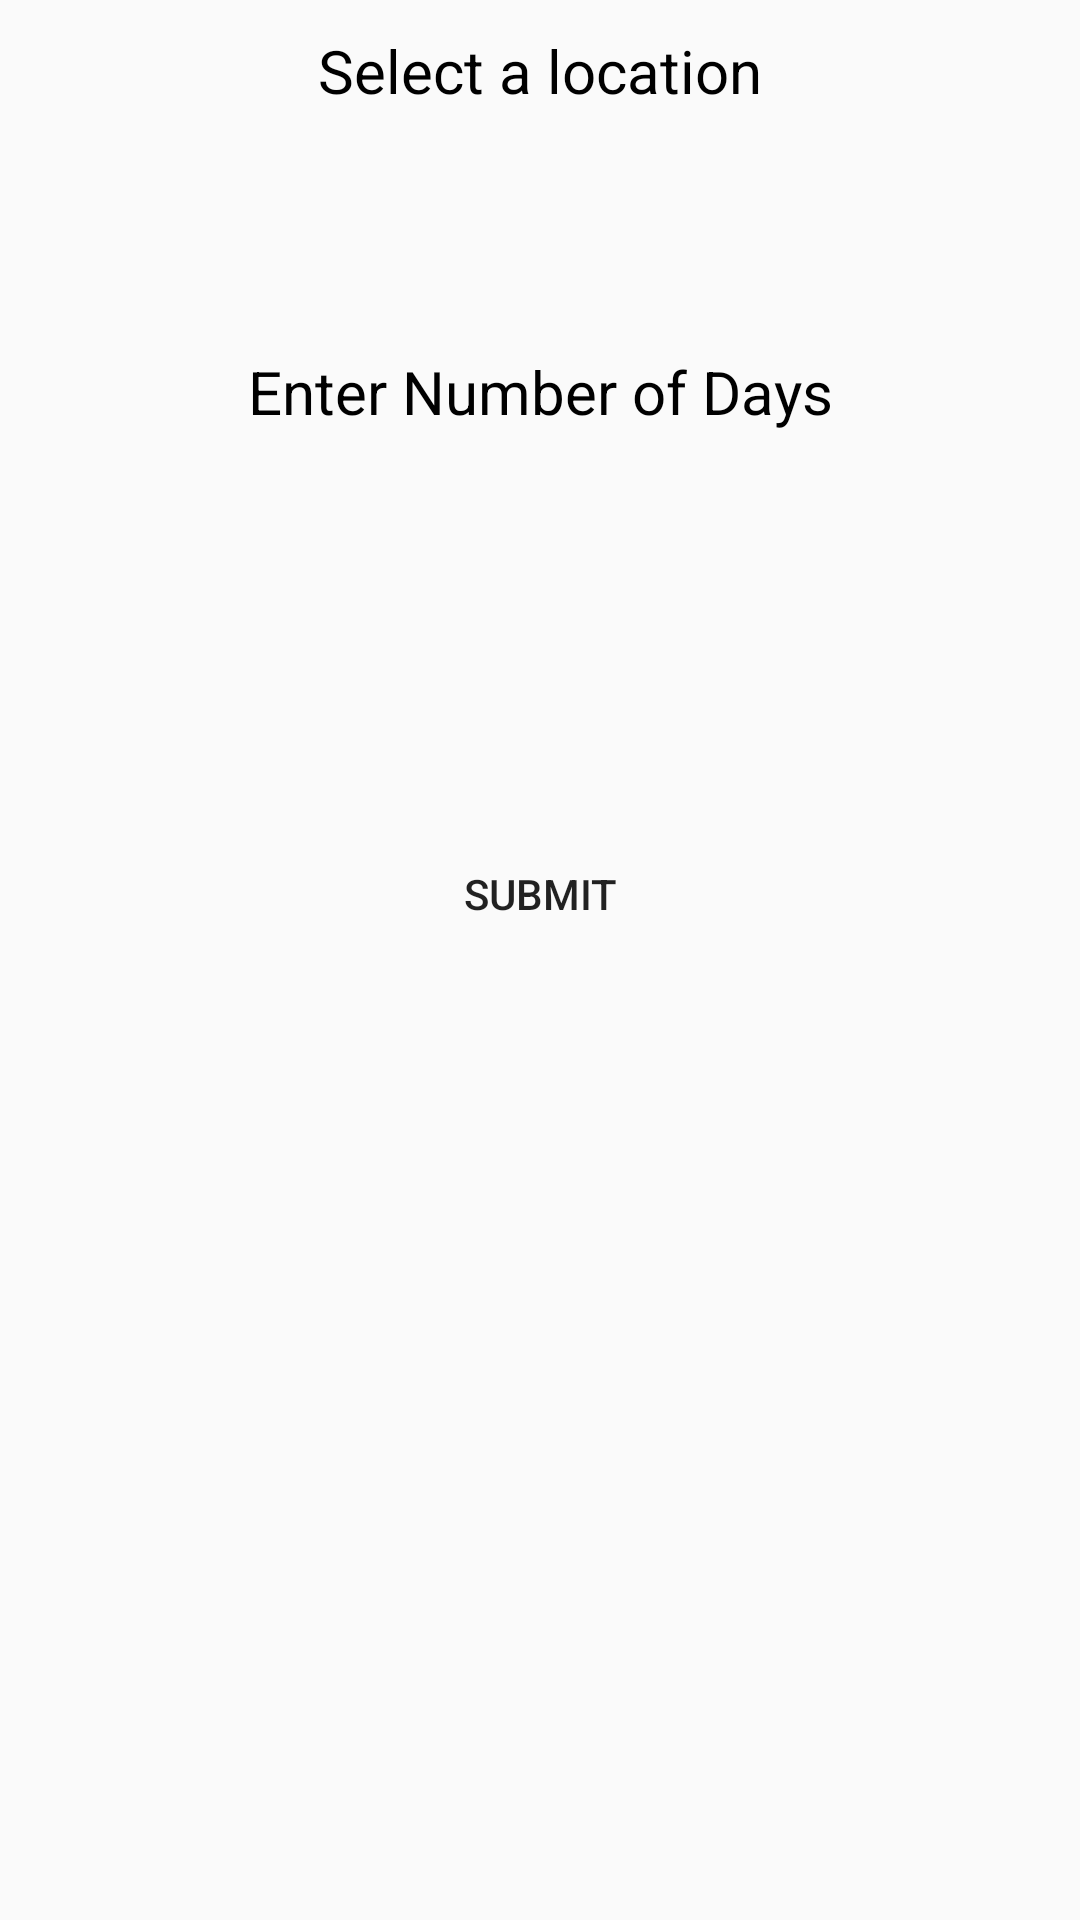

Android layout source for this screen:
<!-- AndroidManifest.xml: application theme Theme.HackathonAppNew -->
<!-- res/layout/fragment_dashboard.xml -->
<?xml version="1.0" encoding="utf-8"?>
<androidx.appcompat.widget.LinearLayoutCompat xmlns:android="http://schemas.android.com/apk/res/android"
    xmlns:app="http://schemas.android.com/apk/res-auto"
    xmlns:tools="http://schemas.android.com/tools"
    android:layout_width="match_parent"
    android:layout_height="match_parent"
    android:orientation="vertical"


    tools:context=".ui.dashboard.DashboardFragment">

    <TextView
        android:id="@+id/textView3"
        android:layout_width="match_parent"
        android:layout_height="wrap_content"
        android:gravity="center"
        android:textSize="20dp"
        android:textColor="#000000"
        android:layout_margin="10dp"
        android:text="Select a location" />

    <Spinner
        android:id="@+id/spinerplace"
        android:layout_margin="10dp"
        android:textSize="20sp"
        android:background="@drawable/round_border"
        android:layout_width="match_parent"
        android:layout_height="40dp" />
    <TextView
        android:id="@+id/texView3"
        android:layout_width="match_parent"
        android:layout_height="wrap_content"
        android:gravity="center"
        android:textSize="20dp"
        android:textColor="#000000"
        android:layout_margin="10dp"
        android:text="Enter Number of Days" />
    <Spinner
        android:id="@+id/numberspinner"
        android:layout_margin="10dp"
        android:textSize="20sp"
        android:background="@drawable/round_border"
        android:layout_width="match_parent"
        android:layout_height="40dp" />

    <androidx.recyclerview.widget.RecyclerView
        android:layout_margin="15dp"
        android:id="@+id/recyclerViewOptions"
        android:layout_width="match_parent"
        android:layout_height="wrap_content" />

    <Button
        android:id="@+id/subb"
        android:layout_width="match_parent"
        android:layout_height="wrap_content"
        android:layout_margin="30dp"
        android:background="@drawable/round_bg"
        android:text="Submit" />

</androidx.appcompat.widget.LinearLayoutCompat>
<!-- resources referenced by this layout -->
<resources>
  <style name="Theme.HackathonAppNew" parent="Base.Theme.HackathonAppNew" />
  <style name="Base.Theme.HackathonAppNew" parent="Theme.AppCompat.DayNight.DarkActionBar">
          
          
      </style>
</resources>
